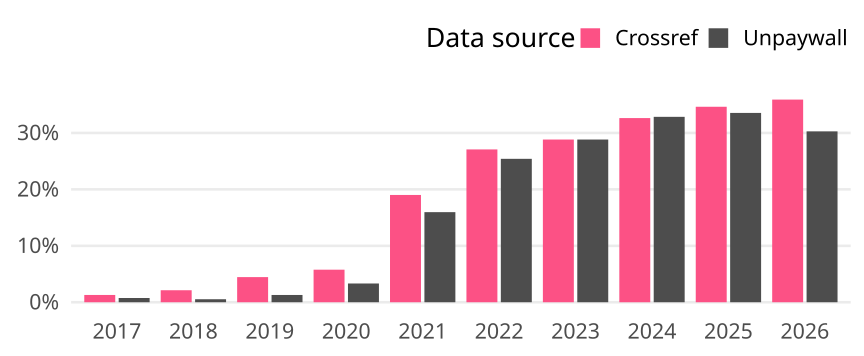

The table this chart was drawn from, first rows:
cr_year, cat, article_total, name, oa_articles, oa_share
2017, Global, 930, Crossref, 12, 0.0129
2017, Global, 930, Unpaywall, 7, 0.007527
2018, Global, 940, Crossref, 20, 0.02128
2018, Global, 940, Unpaywall, 5, 0.005319
2019, Global, 1010, Crossref, 45, 0.04455
2019, Global, 1010, Unpaywall, 13, 0.01287
2020, Global, 1023, Crossref, 59, 0.05767
2020, Global, 1023, Unpaywall, 34, 0.03324
2021, Global, 952, Crossref, 181, 0.1901
2021, Global, 952, Unpaywall, 152, 0.1597
2022, Global, 960, Crossref, 260, 0.2708
2022, Global, 960, Unpaywall, 244, 0.2542
2023, Global, 919, Crossref, 265, 0.2884
2023, Global, 919, Unpaywall, 265, 0.2884
2024, Global, 913, Crossref, 298, 0.3264
2024, Global, 913, Unpaywall, 300, 0.3286
2025, Global, 915, Crossref, 317, 0.3464
2025, Global, 915, Unpaywall, 307, 0.3355
2026, Global, 142, Crossref, 51, 0.3592
2026, Global, 142, Unpaywall, 43, 0.3028
